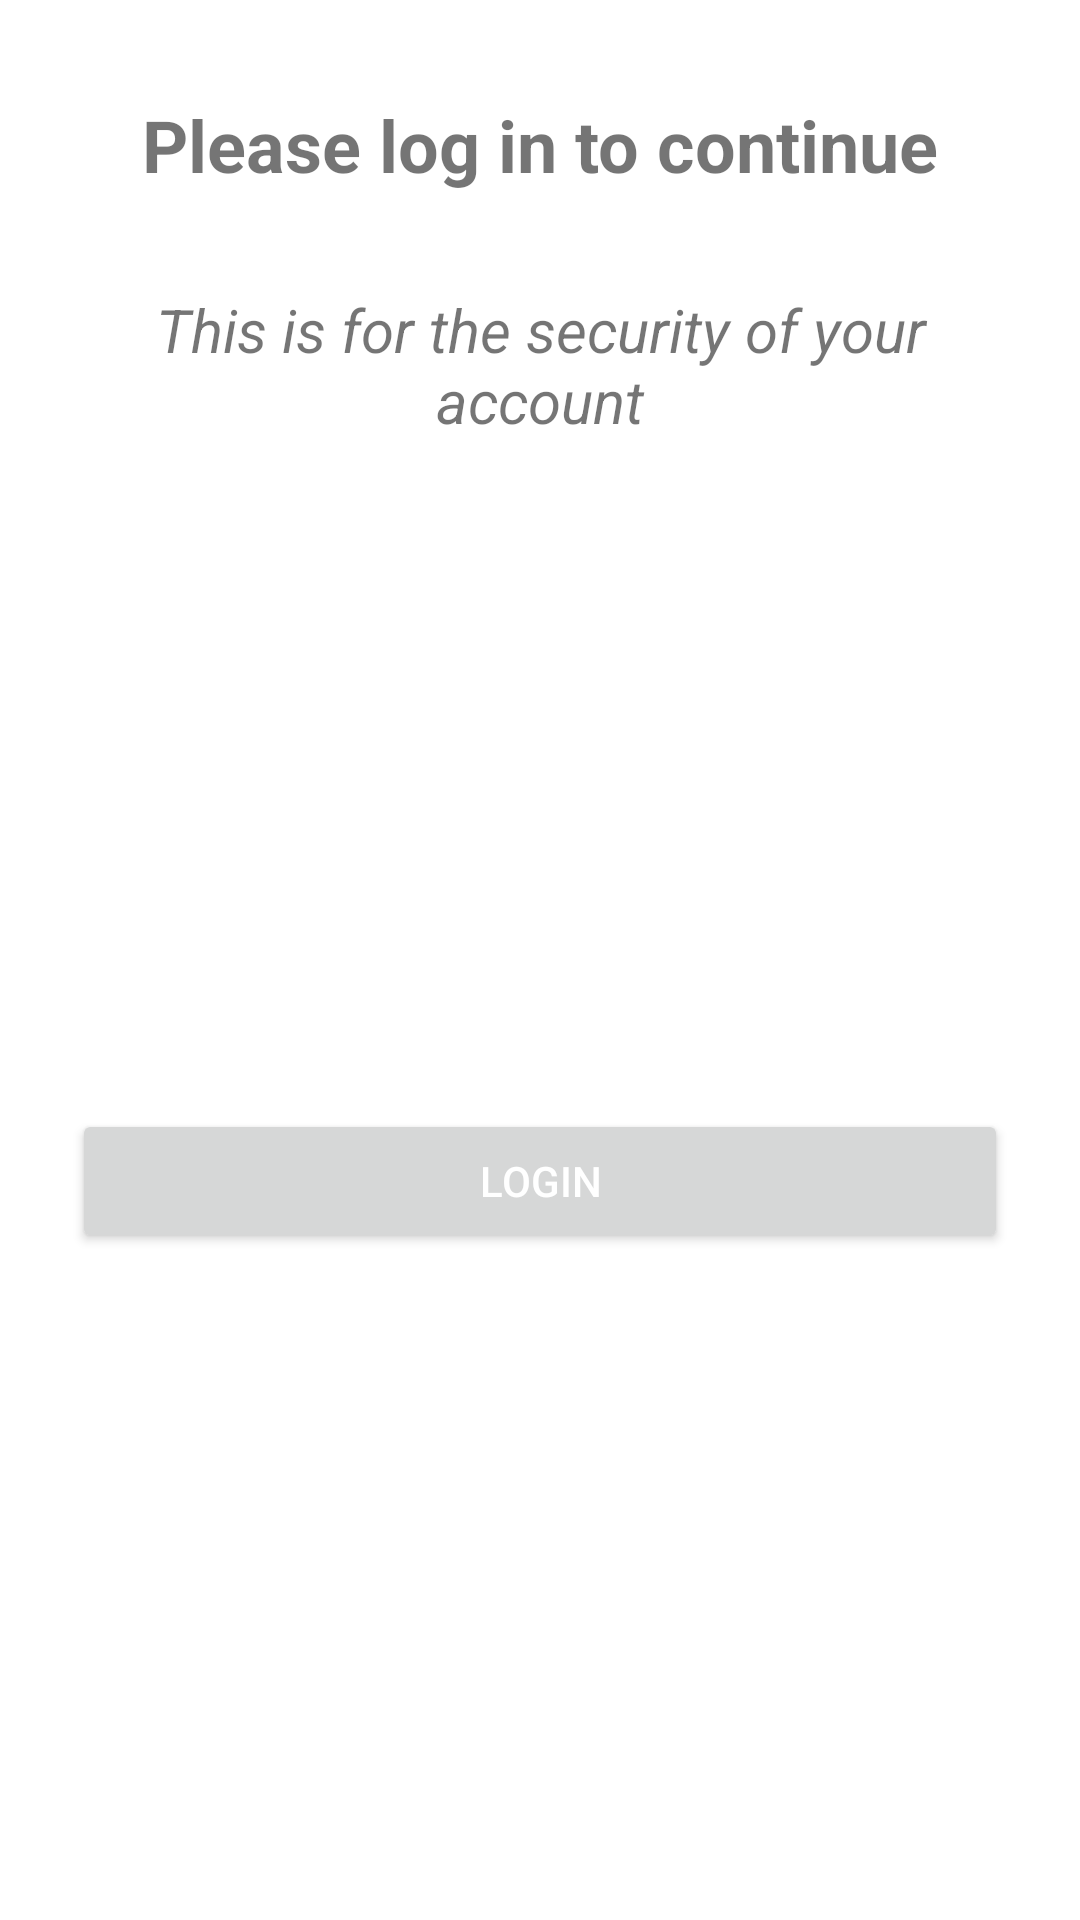

This screen was rendered from an Android layout file. Write that file and the resources it references.
<!-- AndroidManifest.xml: application theme Theme.ChatApp -->
<!-- res/layout/activity_redirect.xml -->
<?xml version="1.0" encoding="utf-8"?>
<androidx.constraintlayout.widget.ConstraintLayout xmlns:android="http://schemas.android.com/apk/res/android"
    xmlns:app="http://schemas.android.com/apk/res-auto"
    xmlns:tools="http://schemas.android.com/tools"
    android:layout_width="match_parent"
    android:layout_height="match_parent"
    tools:context=".RedirectActivity">

    <TextView
        android:id="@+id/textView"
        android:layout_width="0dp"
        android:layout_height="wrap_content"
        android:layout_marginStart="24dp"
        android:layout_marginTop="32dp"
        android:layout_marginEnd="24dp"
        android:text="Please log in to continue"
        android:textAlignment="center"
        android:textSize="24sp"
        android:textStyle="bold"
        app:layout_constraintEnd_toEndOf="parent"
        app:layout_constraintStart_toStartOf="parent"
        app:layout_constraintTop_toTopOf="parent" />

    <Button
        android:id="@+id/buttonRedirect"
        android:layout_width="0dp"
        android:layout_height="wrap_content"
        android:layout_marginStart="24dp"
        android:layout_marginEnd="24dp"
        android:paddingTop="12dp"
        android:paddingBottom="12dp"
        android:text="Login"
        android:textColor="@color/white"
        app:layout_constraintBottom_toBottomOf="parent"
        app:layout_constraintEnd_toEndOf="parent"
        app:layout_constraintStart_toStartOf="parent"
        app:layout_constraintTop_toBottomOf="@+id/textView2" />

    <TextView
        android:id="@+id/textView2"
        android:layout_width="0dp"
        android:layout_height="wrap_content"
        android:layout_marginStart="24dp"
        android:layout_marginTop="32dp"
        android:layout_marginEnd="24dp"
        android:text="This is for the security of your account"
        android:textAlignment="center"
        android:textSize="20sp"
        android:textStyle="italic"
        app:layout_constraintEnd_toEndOf="parent"
        app:layout_constraintStart_toStartOf="parent"
        app:layout_constraintTop_toBottomOf="@+id/textView" />


</androidx.constraintlayout.widget.ConstraintLayout>
<!-- resources referenced by this layout -->
<resources>
  <color name="white">#FFFFFFFF</color>
  <style name="Theme.ChatApp" parent="Theme.MaterialComponents.DayNight.NoActionBar">
          
          <item name="colorPrimary">@color/colorPrimary</item>
          <item name="colorPrimaryVariant">@color/colorPrimary</item>
          <item name="colorOnPrimary">#4e37ee</item>
          
          <item name="colorSecondary">#8682ff</item>
          <item name="colorSecondaryVariant">@color/white</item>
          <item name="colorOnSecondary">@color/white</item>
          
          <item name="android:statusBarColor" tools:targetApi="l">?attr/colorPrimaryVariant</item>
          
      </style>
  <color name="colorPrimary">#333742</color>
</resources>
